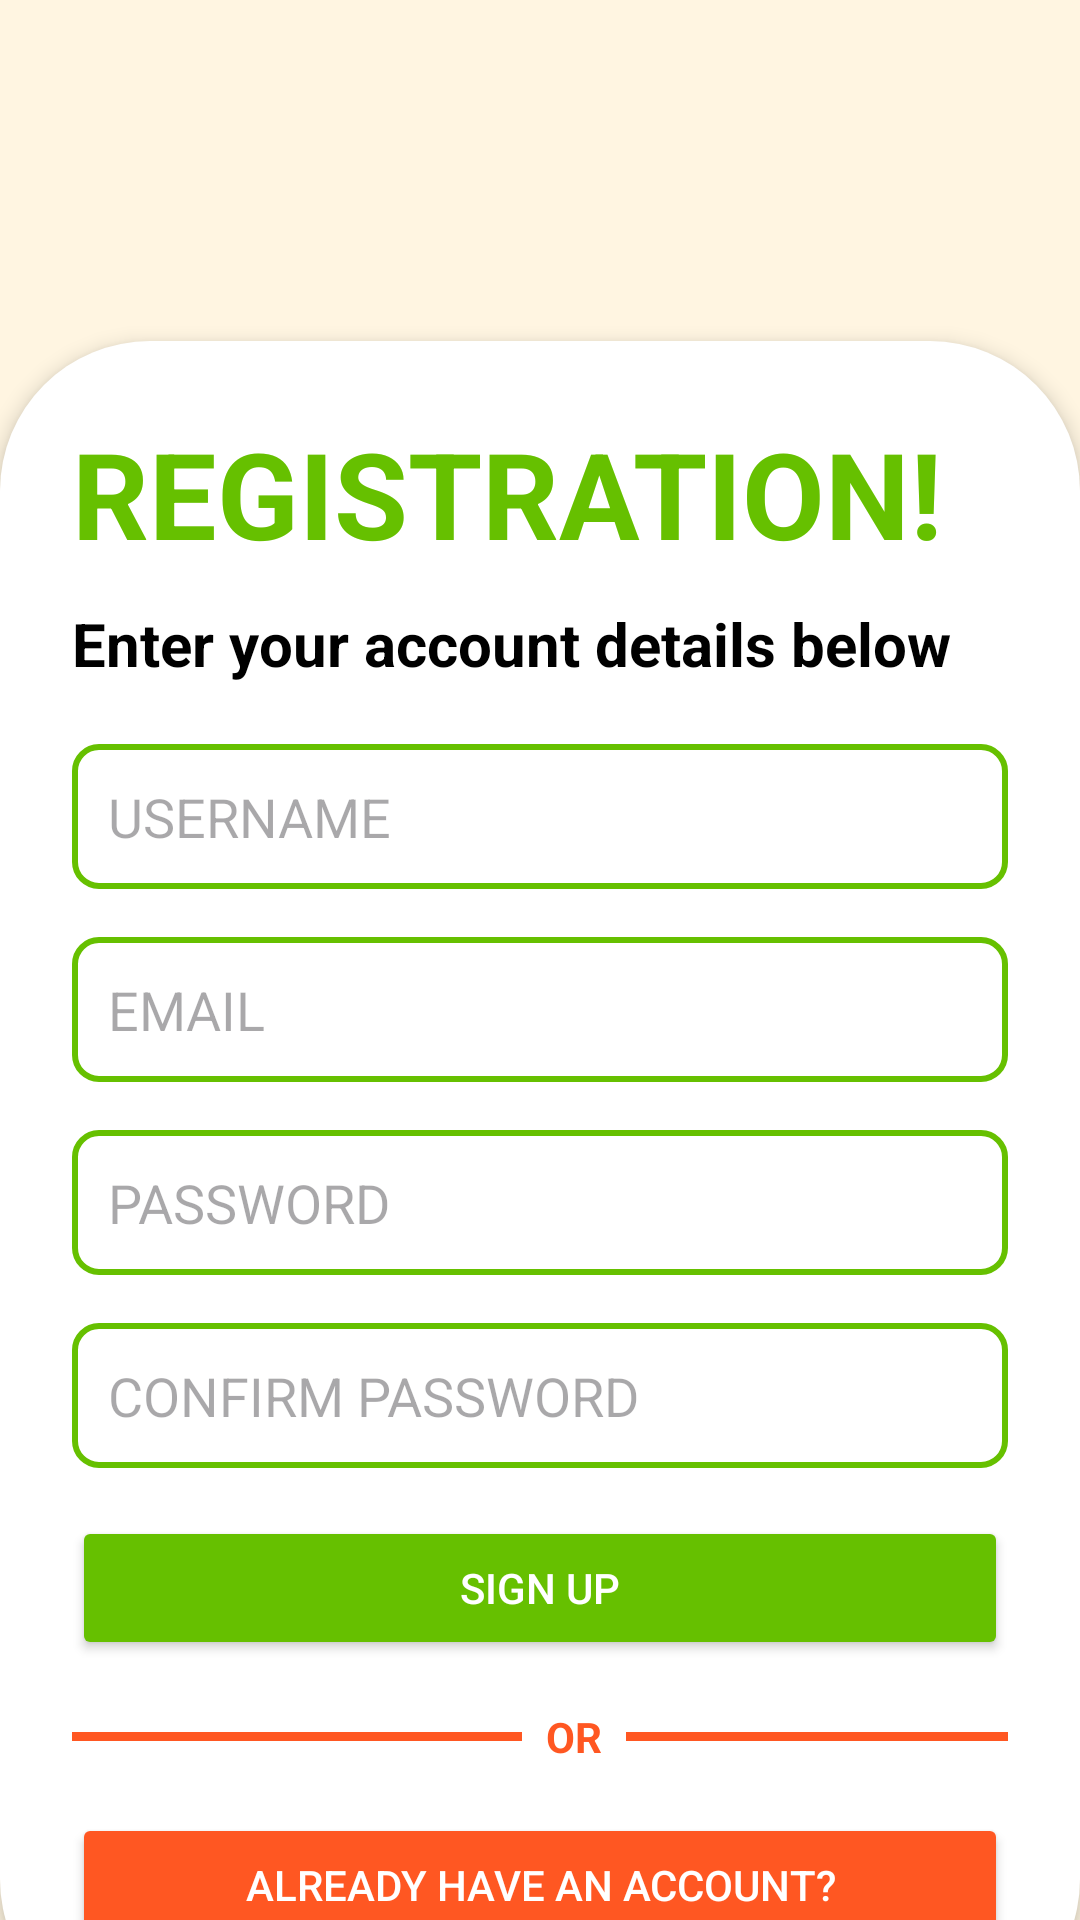

Here is an Android app screen rendered from its layout file. Give the layout XML and the strings, colors and styles it references.
<!-- AndroidManifest.xml: application theme Theme.MCO_TaftBites -->
<!-- res/layout/signup_page.xml -->
<?xml version="1.0" encoding="utf-8"?>
<androidx.constraintlayout.widget.ConstraintLayout xmlns:android="http://schemas.android.com/apk/res/android"
    xmlns:tools="http://schemas.android.com/tools"
    xmlns:app="http://schemas.android.com/apk/res-auto"
    android:layout_width="match_parent"
    android:layout_height="match_parent"
    android:background="@color/background"
    tools:context=".SignupActivity">

    <LinearLayout
        android:id="@+id/board_container"
        android:layout_width="match_parent"
        android:layout_height="wrap_content"
        android:orientation="vertical"
        android:padding="24dp"
        app:layout_constraintTop_toTopOf="parent"
        app:layout_constraintBottom_toBottomOf="parent"
        app:layout_constraintStart_toStartOf="parent"
        app:layout_constraintEnd_toEndOf="parent"
        android:layout_marginTop="150dp"
        android:elevation="4dp"
        android:background="@drawable/board_ls">

        <TextView
            android:layout_width="wrap_content"
            android:layout_height="wrap_content"
            android:text="REGISTRATION!"
            android:textSize="40sp"
            android:textStyle="bold"
            android:textColor="@color/green"
            android:layout_marginBottom="10dp" />

        <TextView
            android:layout_width="wrap_content"
            android:layout_height="wrap_content"
            android:text="Enter your account details below"
            android:textStyle="bold"
            android:textSize="20sp"
            android:textColor="@color/black"
            android:layout_marginBottom="20dp" />

        
        <EditText
            android:id="@+id/signup_username"
            android:layout_width="match_parent"
            android:layout_height="wrap_content"
            android:hint="USERNAME"
            android:inputType="textPersonName"
            android:padding="12dp"
            android:background="@drawable/signup_boxes"
            android:layout_marginBottom="16dp" />

        
        <EditText
            android:id="@+id/signup_email"
            android:layout_width="match_parent"
            android:layout_height="wrap_content"
            android:hint="EMAIL"
            android:inputType="textEmailAddress"
            android:padding="12dp"
            android:background="@drawable/signup_boxes"
            android:layout_marginBottom="16dp" />

        
        <EditText
            android:id="@+id/signup_password"
            android:layout_width="match_parent"
            android:layout_height="wrap_content"
            android:hint="PASSWORD"
            android:inputType="textPassword"
            android:padding="12dp"
            android:background="@drawable/signup_boxes"
            android:layout_marginBottom="16dp" />

        
        <EditText
            android:id="@+id/confirm_password"
            android:layout_width="match_parent"
            android:layout_height="wrap_content"
            android:hint="CONFIRM PASSWORD"
            android:inputType="textPassword"
            android:padding="12dp"
            android:background="@drawable/signup_boxes"
            android:layout_marginBottom="16dp" />

        <Button
            android:id="@+id/signupBTN"
            android:layout_width="match_parent"
            android:layout_height="wrap_content"
            android:text="SIGN UP"
            android:backgroundTint="@color/green"
            android:textColor="@android:color/white"
            android:layout_marginBottom="16dp" />

        <LinearLayout
            android:layout_width="match_parent"
            android:layout_height="wrap_content"
            android:orientation="horizontal"
            android:layout_marginBottom="16dp"
            android:gravity="center_vertical">

            <View
                android:layout_width="150dp"
                android:layout_height="3dp"
                android:background="@color/orange" />

            <TextView
                android:layout_width="wrap_content"
                android:layout_height="wrap_content"
                android:text="OR"
                android:textColor="@color/orange"
                android:textStyle="bold"
                android:layout_marginHorizontal="8dp" />

            <View
                android:layout_width="150dp"
                android:layout_height="3dp"
                android:background="@color/orange" />
        </LinearLayout>

        <Button
            android:id="@+id/have_accountBTN"
            android:layout_width="match_parent"
            android:layout_height="wrap_content"
            android:text="Already Have an Account?"
            android:textColor="@color/white"
            android:backgroundTint="@color/orange" />
    </LinearLayout>

</androidx.constraintlayout.widget.ConstraintLayout>
<!-- resources referenced by this layout -->
<resources>
  <color name="background">#FFF5E1</color>
  <color name="black">#FF000000</color>
  <color name="green">#66C000</color>
  <color name="orange">#FF5722</color>
  <color name="white">#FFFFFFFF</color>
  <!-- drawable board_ls (drawable) -->
  <?xml version="1.0" encoding="utf-8"?>
  <shape xmlns:android="http://schemas.android.com/apk/res/android">
      <solid android:color="@android:color/white" />  
      <corners android:radius="50dp" />  
  </shape>
  <!-- drawable signup_boxes (drawable) -->
  <?xml version="1.0" encoding="utf-8"?>
  <shape xmlns:android="http://schemas.android.com/apk/res/android">
      <solid android:color="@android:color/white"/>  
      <stroke
          android:width="2dp"
          android:color="@color/green" />  
      <corners android:radius="8dp"/>  
      <padding android:left="10dp" android:right="10dp" />  
  </shape>
  <style name="Theme.MCO_TaftBites" parent="Base.Theme.MCO_TaftBites" />
  <style name="Base.Theme.MCO_TaftBites" parent="Theme.Material3.DayNight.NoActionBar">
          
          
      </style>
</resources>
